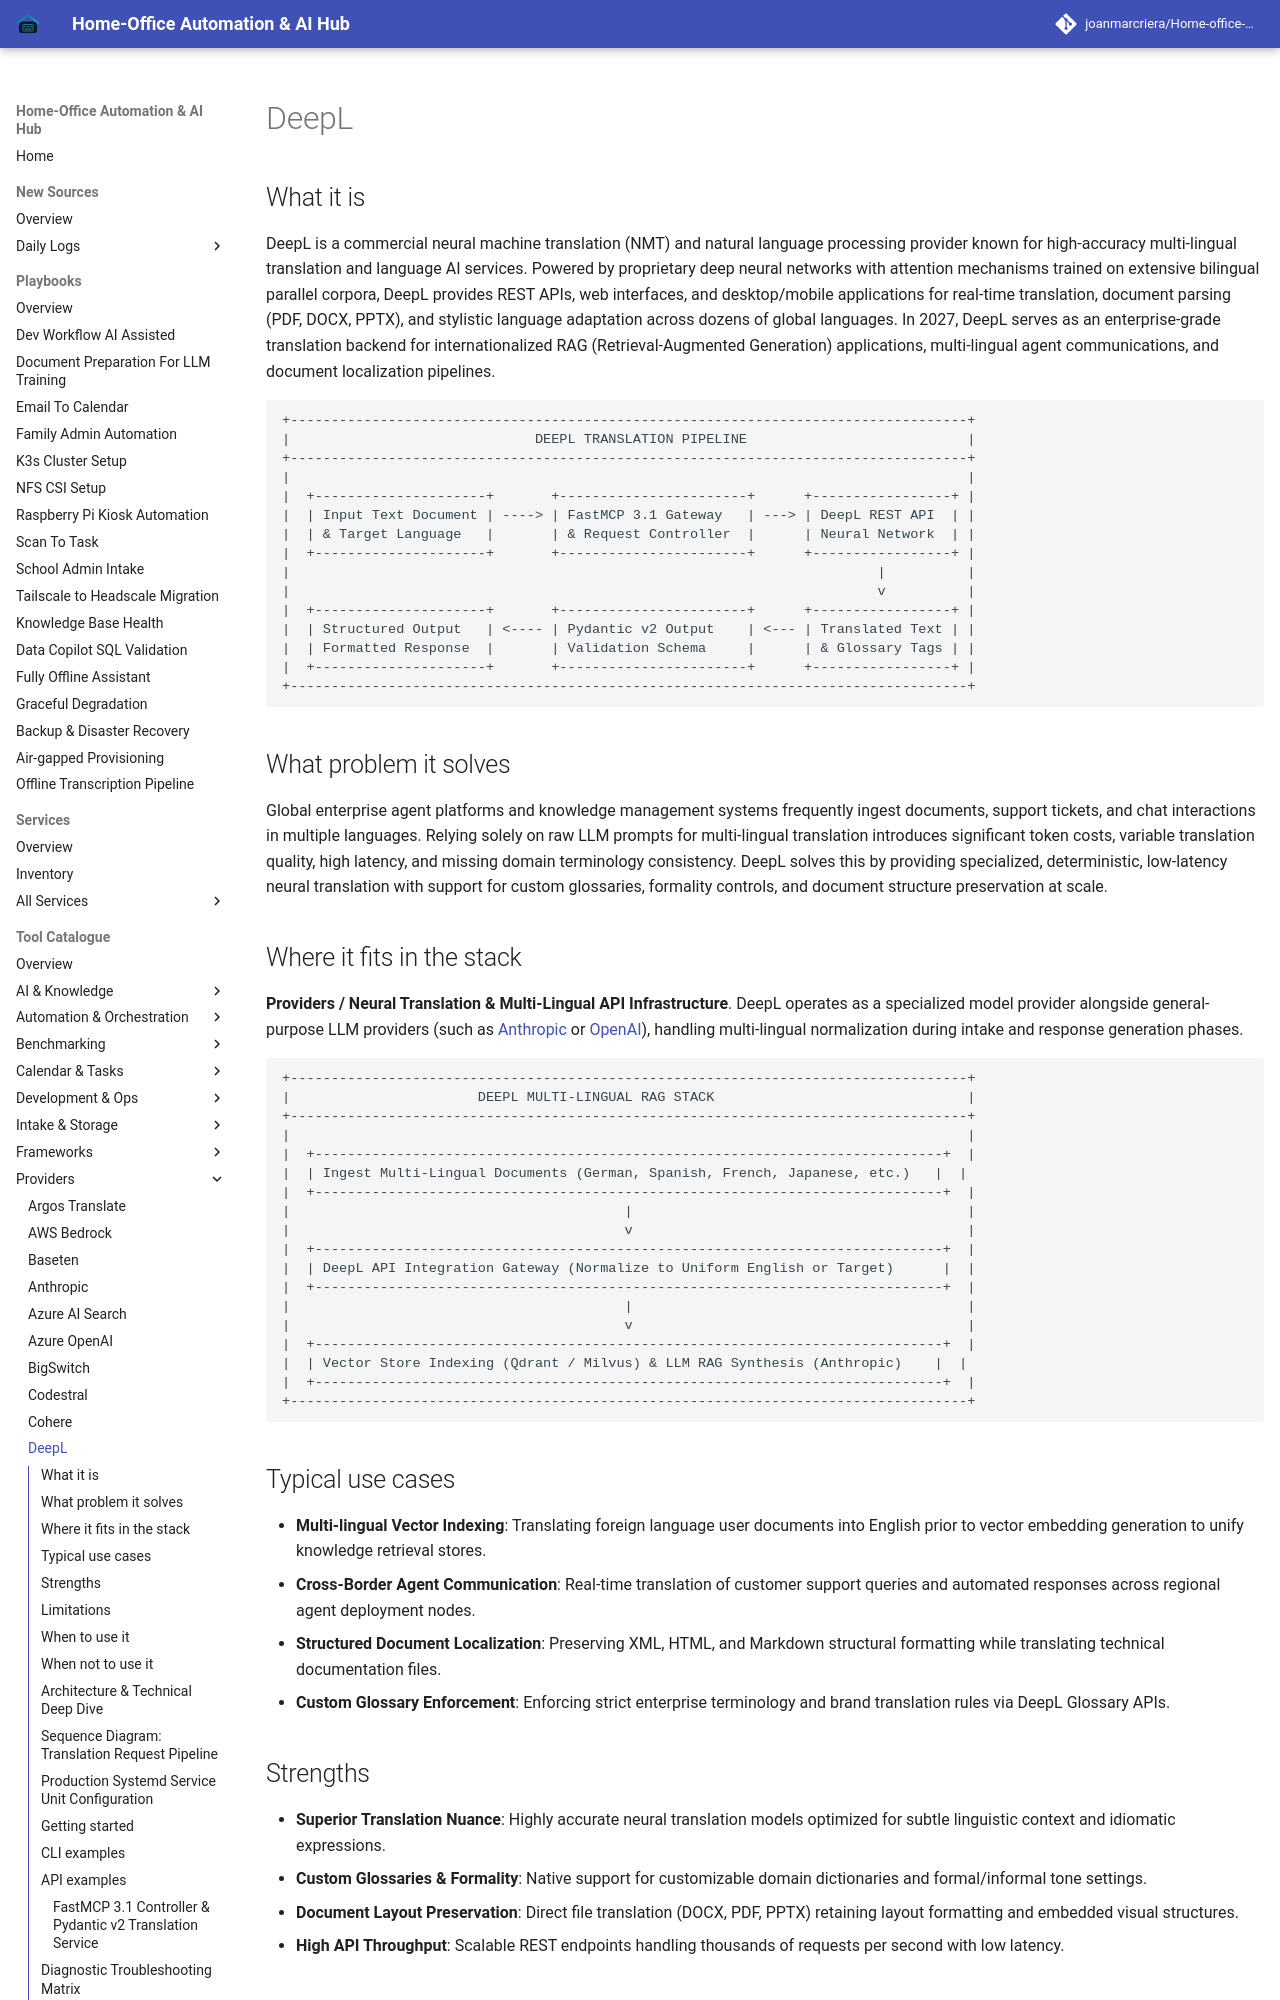

repository: joanmarcriera/Home-office-automations · page: tools/providers/deepl/index.html · generator: mkdocs

# DeepL

## What it is
DeepL is a commercial neural machine translation (NMT) and natural language processing provider known for high-accuracy multi-lingual translation and language AI services. Powered by proprietary deep neural networks with attention mechanisms trained on extensive bilingual parallel corpora, DeepL provides REST APIs, web interfaces, and desktop/mobile applications for real-time translation, document parsing (PDF, DOCX, PPTX), and stylistic language adaptation across dozens of global languages. In 2027, DeepL serves as an enterprise-grade translation backend for internationalized RAG (Retrieval-Augmented Generation) applications, multi-lingual agent communications, and document localization pipelines.

```
+-----------------------------------------------------------------------------------+
|                              DEEPL TRANSLATION PIPELINE                           |
+-----------------------------------------------------------------------------------+
|                                                                                   |
|  +---------------------+       +-----------------------+      +-----------------+ |
|  | Input Text Document | ----> | FastMCP 3.1 Gateway   | ---> | DeepL REST API  | |
|  | & Target Language   |       | & Request Controller  |      | Neural Network  | |
|  +---------------------+       +-----------------------+      +-----------------+ |
|                                                                        |          |
|                                                                        v          |
|  +---------------------+       +-----------------------+      +-----------------+ |
|  | Structured Output   | <---- | Pydantic v2 Output    | <--- | Translated Text | |
|  | Formatted Response  |       | Validation Schema     |      | & Glossary Tags | |
|  +---------------------+       +-----------------------+      +-----------------+ |
+-----------------------------------------------------------------------------------+
```

## What problem it solves
Global enterprise agent platforms and knowledge management systems frequently ingest documents, support tickets, and chat interactions in multiple languages. Relying solely on raw LLM prompts for multi-lingual translation introduces significant token costs, variable translation quality, high latency, and missing domain terminology consistency. DeepL solves this by providing specialized, deterministic, low-latency neural translation with support for custom glossaries, formality controls, and document structure preservation at scale.
